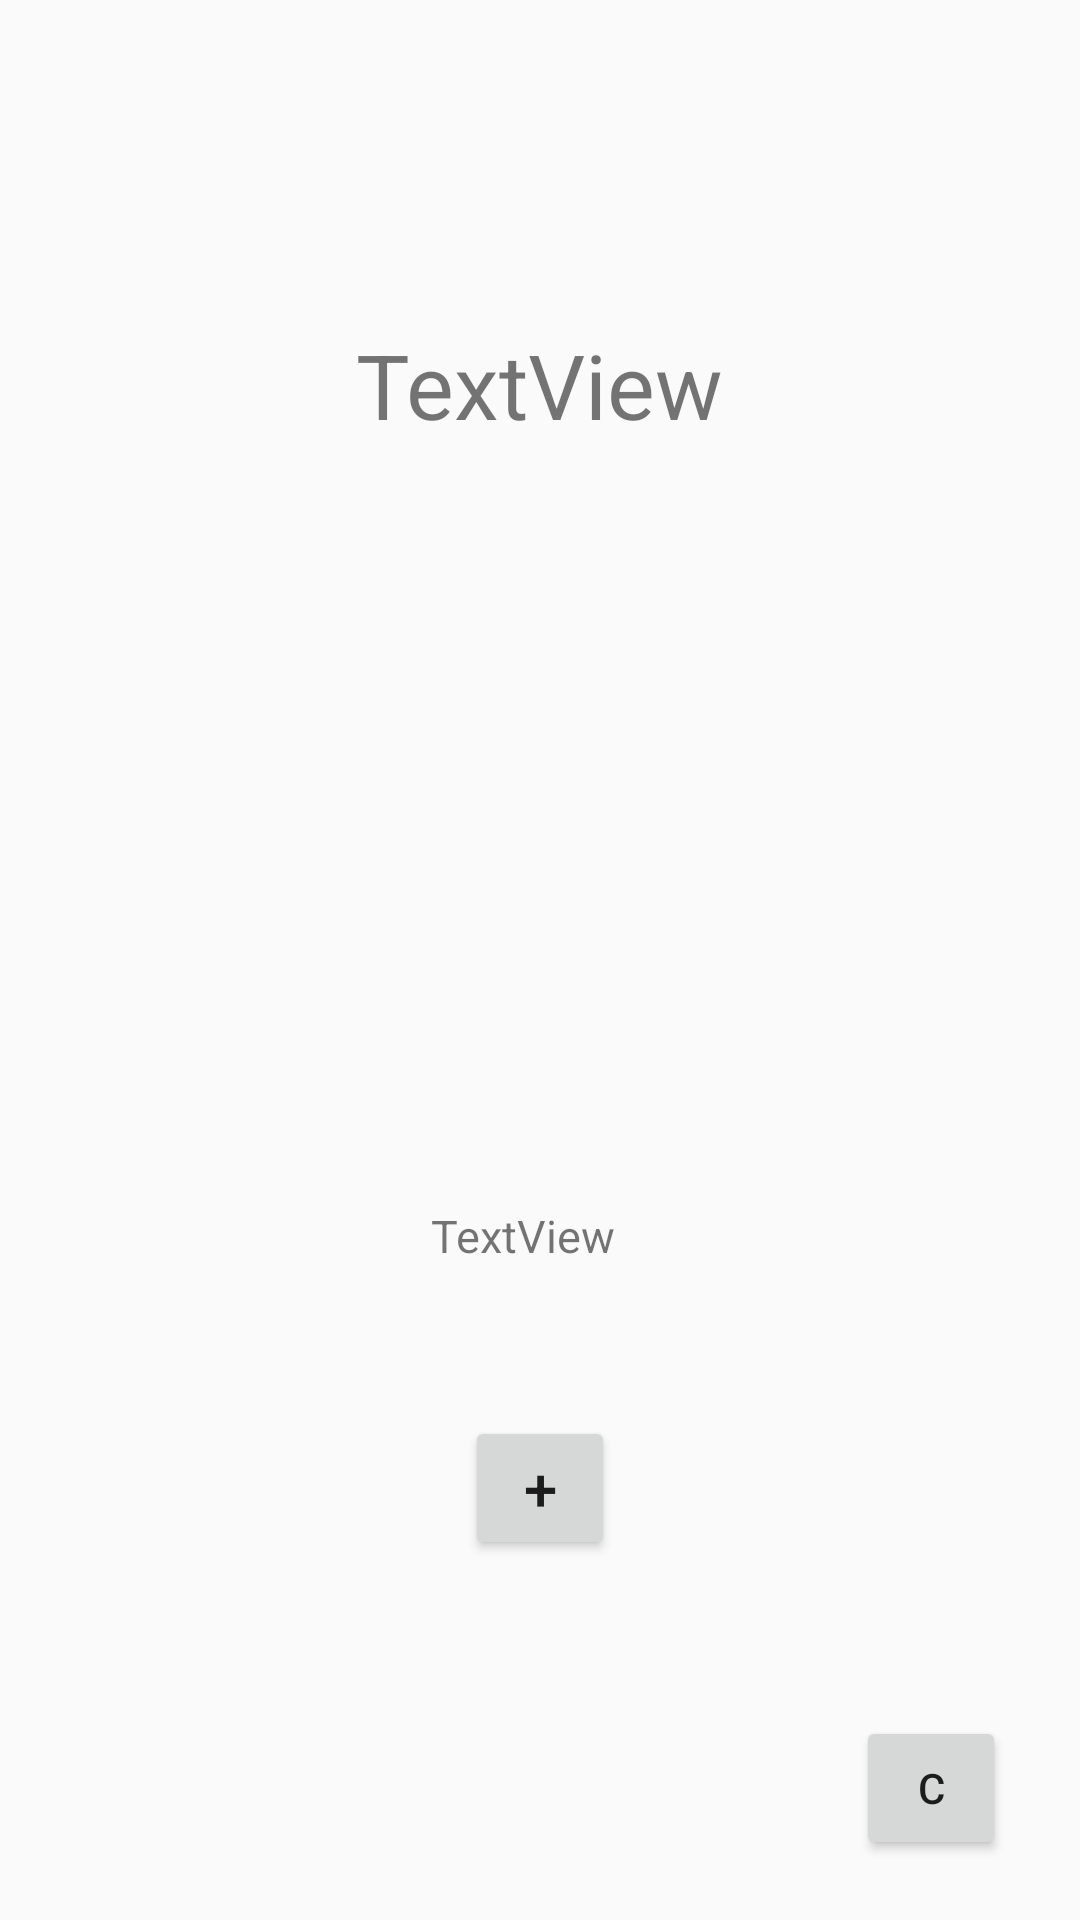

This screen was rendered from an Android layout file. Write that file and the resources it references.
<!-- AndroidManifest.xml: application theme AppTheme -->
<!-- res/layout/activity_l9text.xml -->
<?xml version="1.0" encoding="utf-8"?>
<RelativeLayout xmlns:android="http://schemas.android.com/apk/res/android"
    xmlns:tools="http://schemas.android.com/tools"
    android:id="@+id/activity_l9text"
    android:layout_width="match_parent"
    android:layout_height="match_parent"
    android:paddingBottom="@dimen/activity_vertical_margin"
    android:paddingLeft="@dimen/activity_horizontal_margin"
    android:paddingRight="@dimen/activity_horizontal_margin"
    android:paddingTop="@dimen/activity_vertical_margin"
    tools:context="com.along.zhuanhang.ui.l9text">

    <TextView
        android:text="TextView"
        android:layout_width="wrap_content"
        android:layout_height="wrap_content"
        android:layout_alignParentTop="true"
        android:layout_centerHorizontal="true"
        android:layout_marginTop="108dp"
        android:id="@+id/l9text_tv"
        android:textSize="30sp" />

    <Button
        android:text="+"
        android:layout_width="50dp"
        android:layout_height="wrap_content"
        android:layout_alignParentBottom="true"
        android:layout_centerHorizontal="true"
        android:onClick="startTimer"
        android:layout_marginBottom="120dp"
        android:id="@+id/l9text_btn"
        android:textSize="20sp" />

    <Button
        android:text="C"
        android:layout_width="50dp"
        android:layout_height="wrap_content"
        android:layout_marginBottom="20dp"
        android:id="@+id/clear"
        android:onClick="clear"
        android:layout_alignParentBottom="true"
        android:layout_alignParentRight="true"
        android:layout_alignParentEnd="true"
        android:layout_marginRight="25dp"
        android:layout_marginEnd="25dp" />

    <TextView
        android:text="TextView"
        android:layout_width="wrap_content"
        android:layout_height="wrap_content"
        android:layout_above="@+id/l9text_btn"
        android:layout_alignRight="@+id/l9text_btn"
        android:layout_alignEnd="@+id/l9text_btn"
        android:layout_marginBottom="50dp"
        android:id="@+id/l9text_tv2"
        android:textSize="15sp" />
</RelativeLayout>
<!-- resources referenced by this layout -->
<resources>
  <style name="AppTheme" parent="Theme.AppCompat.Light.NoActionBar">
          
          <item name="colorPrimary">@color/colorPrimary</item>
          <item name="colorPrimaryDark">@color/colorPrimaryDark</item>
          <item name="colorAccent">@color/colorAccent</item>
      </style>
  <!-- not gathered from this repository: default colours our renderer supplied (Android Studio template values) -->
  <color name="colorPrimary">#FF6200EE</color>
  <color name="colorPrimaryDark">#FF3700B3</color>
  <color name="colorAccent">#FF03DAC5</color>
</resources>
